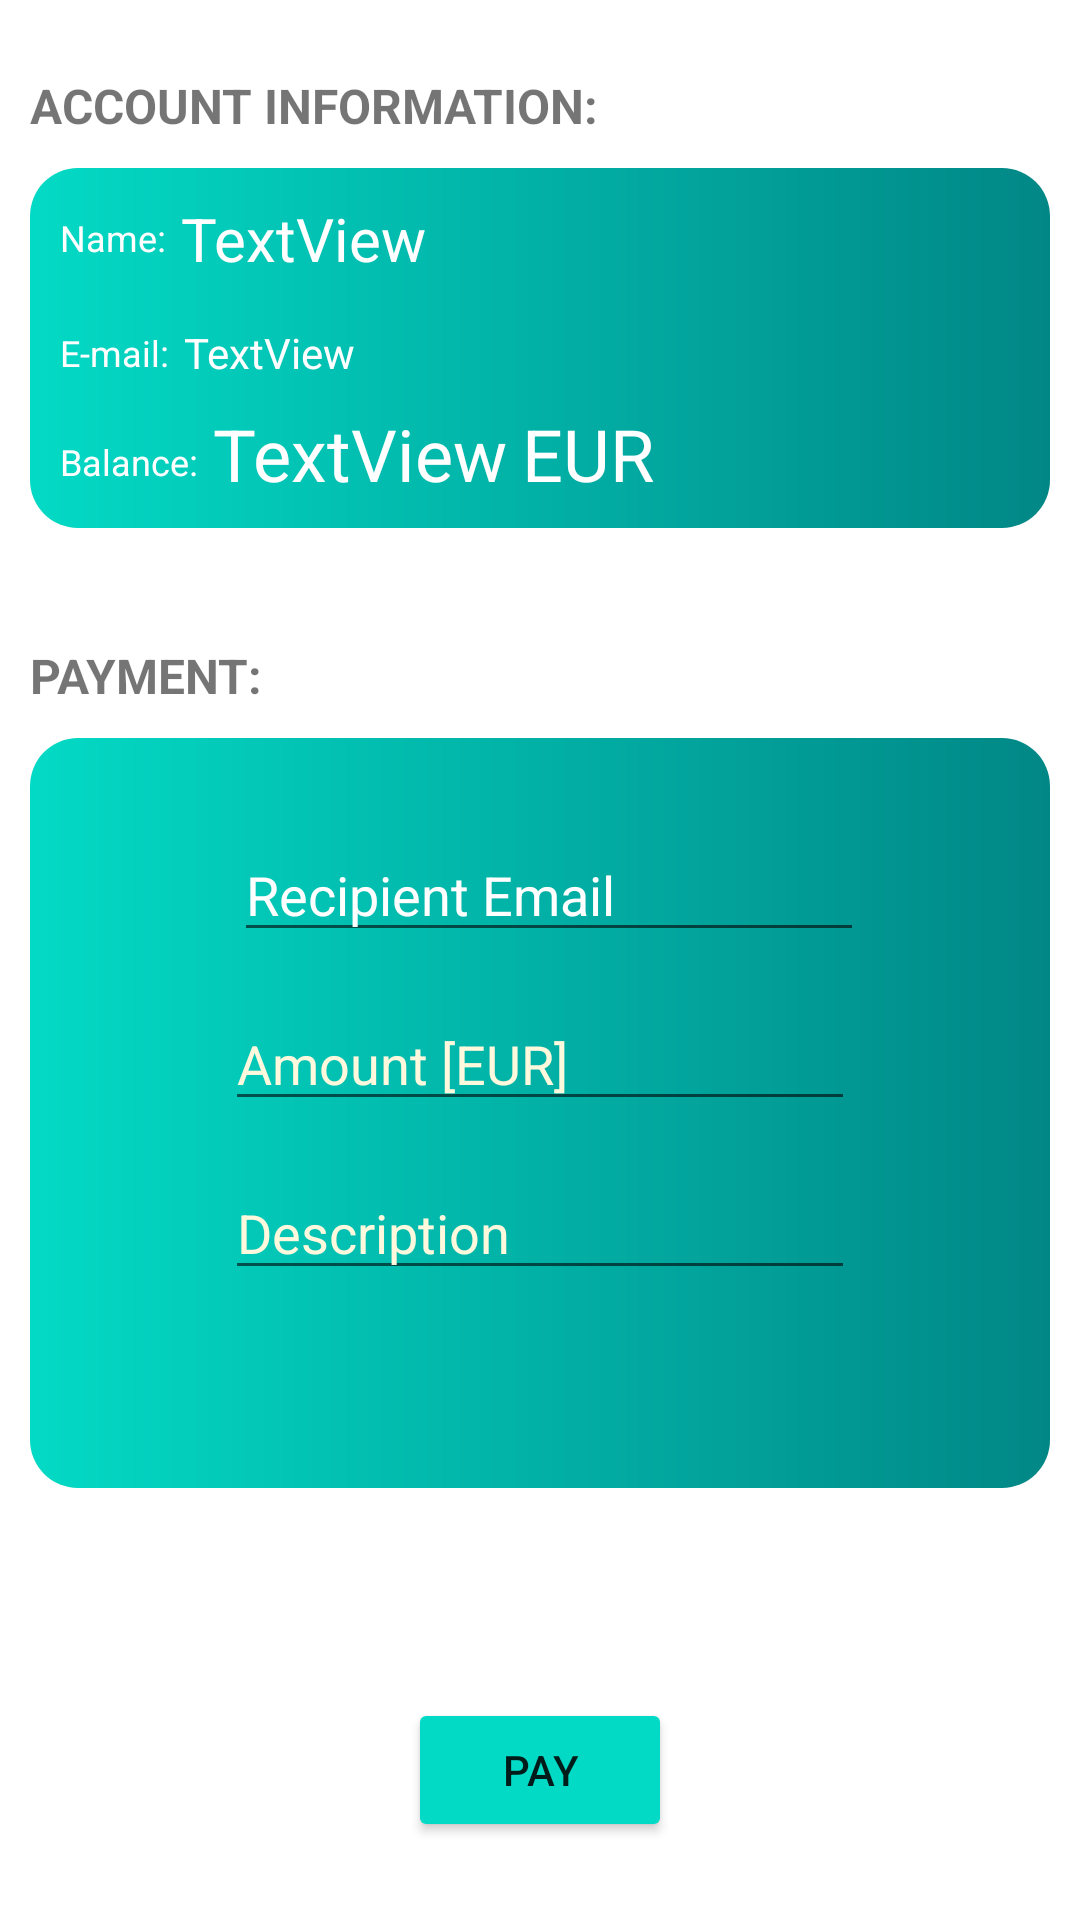

Reconstruct the res/layout file that produces this screen, plus the resources it refers to.
<!-- AndroidManifest.xml: application theme Theme.MyApplication -->
<!-- res/layout/fragment_payment.xml -->
<?xml version="1.0" encoding="utf-8"?>
<androidx.constraintlayout.widget.ConstraintLayout xmlns:android="http://schemas.android.com/apk/res/android"
    xmlns:app="http://schemas.android.com/apk/res-auto"
    xmlns:tools="http://schemas.android.com/tools"
    android:layout_width="match_parent"
    android:layout_height="match_parent"
    tools:context=".ui.currency_calculator.CurrencyCalculatorFragment">

    <TextView
        android:id="@+id/fragment_paayment_accountInformation"
        android:layout_width="wrap_content"
        android:layout_height="wrap_content"
        android:layout_marginBottom="10dp"
        android:text="Account information:"
        android:textAllCaps="true"
        android:textSize="16sp"
        android:textStyle="bold"
        app:layout_constraintBottom_toTopOf="@+id/fragment_payment_accountArea2"
        app:layout_constraintStart_toStartOf="@+id/fragment_payment_accountArea2" />

    <TextView
        android:id="@+id/fragment_payment_paymentText"
        android:layout_width="wrap_content"
        android:layout_height="wrap_content"
        android:layout_marginBottom="10dp"
        android:text="PAYMENT:"
        android:textAllCaps="true"
        android:textSize="16sp"
        android:textStyle="bold"
        app:layout_constraintBottom_toTopOf="@+id/fragment_payment_accountArea"
        app:layout_constraintStart_toStartOf="@+id/fragment_payment_accountArea" />

    <View
        android:id="@+id/fragment_payment_accountArea"
        android:layout_width="340dp"
        android:layout_height="250dp"
        android:layout_marginTop="70dp"
        android:background="@drawable/fragment_home_background_rounded"
        app:layout_constraintEnd_toEndOf="parent"
        app:layout_constraintStart_toStartOf="parent"
        app:layout_constraintTop_toBottomOf="@+id/fragment_payment_accountArea2" />

    <View
        android:id="@+id/fragment_payment_accountArea2"
        android:layout_width="340dp"
        android:layout_height="120dp"
        android:layout_marginTop="56dp"
        android:background="@drawable/fragment_home_background_rounded"
        app:layout_constraintEnd_toEndOf="parent"
        app:layout_constraintHorizontal_bias="0.507"
        app:layout_constraintStart_toStartOf="parent"
        app:layout_constraintTop_toTopOf="parent" />

    <TextView
        android:id="@+id/fragment_payment_Email"
        android:layout_width="wrap_content"
        android:layout_height="wrap_content"
        android:layout_marginStart="5dp"
        android:layout_marginTop="15dp"
        android:text="TextView"
        android:textColor="#FFFFFF"
        app:layout_constraintStart_toEndOf="@+id/fragment_payment_emailTextView"
        app:layout_constraintTop_toBottomOf="@+id/fragment_payment_name" />

    <TextView
        android:id="@+id/fragment_payment_moneyAmmount"
        android:layout_width="wrap_content"
        android:layout_height="wrap_content"
        android:layout_marginStart="5dp"
        android:layout_marginTop="8dp"
        android:text="TextView"
        android:textColor="#FFFFFF"
        android:textSize="24sp"
        app:layout_constraintStart_toEndOf="@+id/fragment_payment_balanceTextView"
        app:layout_constraintTop_toBottomOf="@+id/fragment_payment_Email" />

    <EditText
        android:id="@+id/fragment_payment_userNameToPay"
        android:layout_width="wrap_content"
        android:layout_height="wrap_content"
        android:layout_marginTop="30dp"
        android:ems="10"
        android:hint="@string/hint_recipient_email"
        android:inputType="textPersonName"
        android:textColor="#FFFFFF"
        android:textColorHint="@color/white"
        app:layout_constraintEnd_toEndOf="@+id/fragment_payment_accountArea"
        app:layout_constraintHorizontal_bias="0.523"
        app:layout_constraintStart_toStartOf="@+id/fragment_payment_accountArea"
        app:layout_constraintTop_toTopOf="@+id/fragment_payment_accountArea" />

    <EditText
        android:id="@+id/fragment_payment_ammountToPay"
        android:layout_width="wrap_content"
        android:layout_height="wrap_content"
        android:layout_marginTop="15dp"
        android:ems="10"
        android:hint="@string/hint_amount"
        android:inputType="textPersonName"
        android:textColor="#FFFFFF"
        android:textColorHint="@color/light_yellow"
        app:layout_constraintEnd_toEndOf="@+id/fragment_payment_accountArea"
        app:layout_constraintStart_toStartOf="@+id/fragment_payment_accountArea"
        app:layout_constraintTop_toBottomOf="@+id/fragment_payment_userNameToPay" />

    <EditText
        android:id="@+id/fragment_payment_paymentDescription"
        android:layout_width="wrap_content"
        android:layout_height="wrap_content"
        android:layout_marginTop="15dp"
        android:ems="10"
        android:hint="@string/hint_description"
        android:inputType="textPersonName"
        android:textColor="#FFFFFF"
        android:textColorHint="@color/light_yellow"
        app:layout_constraintEnd_toEndOf="@+id/fragment_payment_accountArea"
        app:layout_constraintStart_toStartOf="@+id/fragment_payment_accountArea"
        app:layout_constraintTop_toBottomOf="@+id/fragment_payment_ammountToPay" />

    <Button
        android:id="@+id/fragment_payment_payButton"
        android:layout_width="wrap_content"
        android:layout_height="wrap_content"
        android:layout_marginTop="70dp"
        android:backgroundTint="@color/button_background_color"
        android:text="@string/pay_button"
        app:layout_constraintEnd_toEndOf="parent"
        app:layout_constraintStart_toStartOf="parent"
        app:layout_constraintTop_toBottomOf="@+id/fragment_payment_accountArea" />

    <TextView
        android:id="@+id/fragment_payment_name"
        android:layout_width="wrap_content"
        android:layout_height="wrap_content"
        android:layout_marginStart="5dp"
        android:layout_marginTop="10dp"
        android:text="TextView"
        android:textColor="#FFFFFF"
        android:textSize="20sp"
        app:layout_constraintStart_toEndOf="@+id/fragment_payment_nameTextView"
        app:layout_constraintTop_toTopOf="@+id/fragment_payment_accountArea2" />

    <TextView
        android:id="@+id/textView2"
        android:layout_width="wrap_content"
        android:layout_height="wrap_content"
        android:layout_marginStart="5dp"
        android:layout_marginTop="8dp"
        android:text="EUR"
        android:textColor="#FFFFFF"
        android:textSize="24sp"
        app:layout_constraintStart_toEndOf="@+id/fragment_payment_moneyAmmount"
        app:layout_constraintTop_toBottomOf="@+id/fragment_payment_Email" />

    <TextView
        android:id="@+id/fragment_payment_nameTextView"
        android:layout_width="wrap_content"
        android:layout_height="wrap_content"
        android:layout_marginStart="10dp"
        android:layout_marginTop="15dp"
        android:text="Name:"
        android:textColor="#FFFFFF"
        android:textSize="12sp"
        app:layout_constraintStart_toStartOf="@+id/fragment_payment_accountArea2"
        app:layout_constraintTop_toTopOf="@+id/fragment_payment_accountArea2" />

    <TextView
        android:id="@+id/fragment_payment_emailTextView"
        android:layout_width="wrap_content"
        android:layout_height="wrap_content"
        android:layout_marginStart="10dp"
        android:layout_marginTop="22dp"
        android:text="E-mail:"
        android:textColor="#FFFFFF"
        android:textSize="12sp"
        app:layout_constraintStart_toStartOf="@+id/fragment_payment_accountArea2"
        app:layout_constraintTop_toBottomOf="@+id/fragment_payment_nameTextView" />

    <TextView
        android:id="@+id/fragment_payment_balanceTextView"
        android:layout_width="wrap_content"
        android:layout_height="wrap_content"
        android:layout_marginStart="10dp"
        android:layout_marginTop="20dp"
        android:text="Balance:"
        android:textColor="#FFFFFF"
        android:textSize="12sp"
        app:layout_constraintStart_toStartOf="@+id/fragment_payment_accountArea2"
        app:layout_constraintTop_toBottomOf="@+id/fragment_payment_emailTextView" />


</androidx.constraintlayout.widget.ConstraintLayout>
<!-- resources referenced by this layout -->
<resources>
  <color name="light_yellow">#FEF8DD</color>
  <color name="white">#FFFFFFFF</color>
  <!-- drawable fragment_home_background_rounded (drawable) -->
  <?xml version="1.0" encoding="utf-8"?>
  
  <shape xmlns:android="http://schemas.android.com/apk/res/android"
      android:shape="rectangle">
  
      <gradient
          android:startColor="@color/teal_200"
          android:endColor="@color/teal_700"
          android:angle="0"/>
      <corners
          android:radius="16dp"
          />
  </shape>
  <string name="hint_amount">Amount [EUR]</string>
  <string name="hint_description">Description</string>
  <string name="hint_recipient_email">Recipient Email</string>
  <string name="pay_button">PAY</string>
  <style name="Theme.MyApplication" parent="Theme.MaterialComponents.DayNight.DarkActionBar">
          
          <item name="colorPrimary">@color/teal_200</item>
          <item name="colorPrimaryVariant">@color/teal_700</item>
          <item name="colorOnPrimary">@color/white</item>
          
          <item name="colorSecondary">@color/teal_200</item>
          <item name="colorSecondaryVariant">@color/teal_700</item>
          <item name="colorOnSecondary">@color/black</item>
          
          <item name="android:statusBarColor">?attr/colorPrimaryVariant</item>
          
      </style>
  <color name="teal_200">#FF03DAC5</color>
  <color name="teal_700">#FF018786</color>
  <color name="black">#FF000000</color>
</resources>
